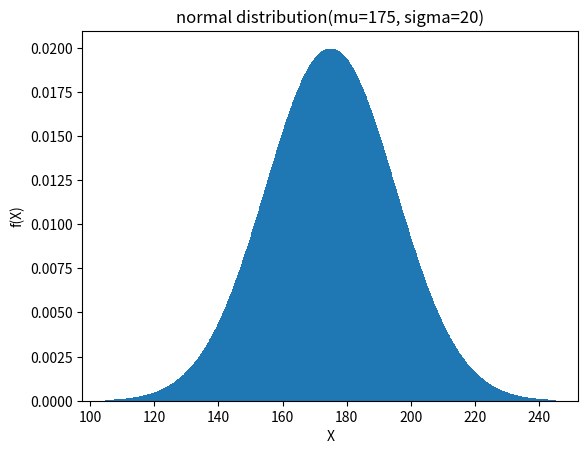

Write Python code to recreate this figure.
import numpy as np
from matplotlib import pyplot as plt
from scipy.stats import norm

mu=175
scale=20

x = np.arange(mu-70, mu+70, 0.1)
y = norm.pdf(x, mu, scale) 

plt.bar(x, y)
plt.xlabel('X')
plt.ylabel('f(X)')
plt.title('normal distribution(mu=175, sigma=20)')
plt.show()
